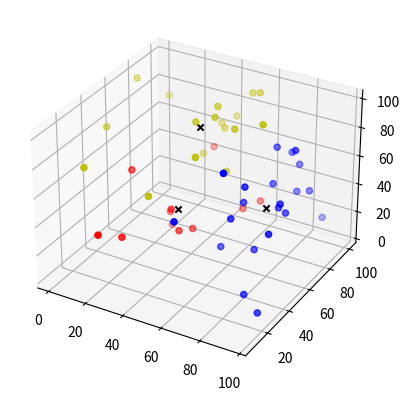

This figure's Python source:
import random
import matplotlib.pyplot as plt


def euclidean_distance(point_1: list, point_2: list) -> float:
    return sum([(a - b) ** 2 for a, b in zip(point_1, point_2)]) ** 0.5


def closest_point(point: list, centroids: list) -> list:
    return min(centroids, key=lambda centroid: euclidean_distance(point, centroid))


def mean(points: list) -> list:
    return [sum(x) / len(x) for x in zip(*points)]


class KMeans:
    def __init__(self, data: list, n_clusters=2, max_iteration=300, n_init=10):
        self.n_clusters = n_clusters
        self.data = data
        self.max_iteration = max_iteration
        self.n_init = n_init

        self.centroids = []
        self.clusters = []
        self.inertia = None

    def kmeans(self):
        centroids = random.sample(self.data, self.n_clusters)
        for _ in range(self.max_iteration):
            clusters = [[] for _ in range(self.n_clusters)]
            for x in self.data:
                closest = closest_point(x, centroids)
                clusters[centroids.index(closest)].append(x)
            new_centroids = []
            for cluster in clusters:
                new_centroids.append(mean(cluster))
            if new_centroids == centroids:
                break
            centroids = new_centroids
        return centroids, clusters

    def fit(self):
        for _ in range(self.n_init):
            centroids, clusters = self.kmeans()

            current_inertia = 0
            for centroid, cluster in zip(centroids, clusters):
                for point in cluster:
                    current_inertia += euclidean_distance(point, centroid) ** 2
            if self.inertia is None or current_inertia < self.inertia:
                self.inertia = current_inertia
                self.centroids = centroids
                self.clusters = clusters


def generate_random_data(n=100, k=2, min=0, max=100) -> list:
    return [[random.randint(min, max) for _ in range(k)] for _ in range(n)]


def plot_2d(data: list, centroids: list):
    colors = ['r', 'y', 'b', 'c', 'k', 'g', 'm']
    for i, centroid in enumerate(centroids):
        plt.scatter([x[0] for x in data[i]], [x[1]
                                              for x in data[i]], c=colors[i])
        plt.scatter(centroid[0], centroid[1], c='black', marker='x')

    plt.show()


def plot_3d(clusters: list, centroids: list):
    colors = ['r', 'y', 'b', 'c', 'k', 'g', 'm']
    fig = plt.figure()
    ax = fig.add_subplot(111, projection='3d')
    for i, cluster in enumerate(clusters):
        ax.scatter([x[0] for x in cluster], [x[1]
                                             for x in cluster], [x[2] for x in cluster], c=colors[i])
        ax.scatter(centroids[i][0], centroids[i][1],
                   centroids[i][2], c='black', marker='x')
    plt.show()
if __name__ == "__main__":
    data = generate_random_data(n=50, k=3)
    kmeans = KMeans(data, n_clusters=3)
    kmeans.fit()
    plot_3d(kmeans.clusters, kmeans.centroids)

    # plot_3d(kmeans.clusters, kmeans.centroids)
    # plot_2d(kmeans.clusters, kmeans.centroids)
